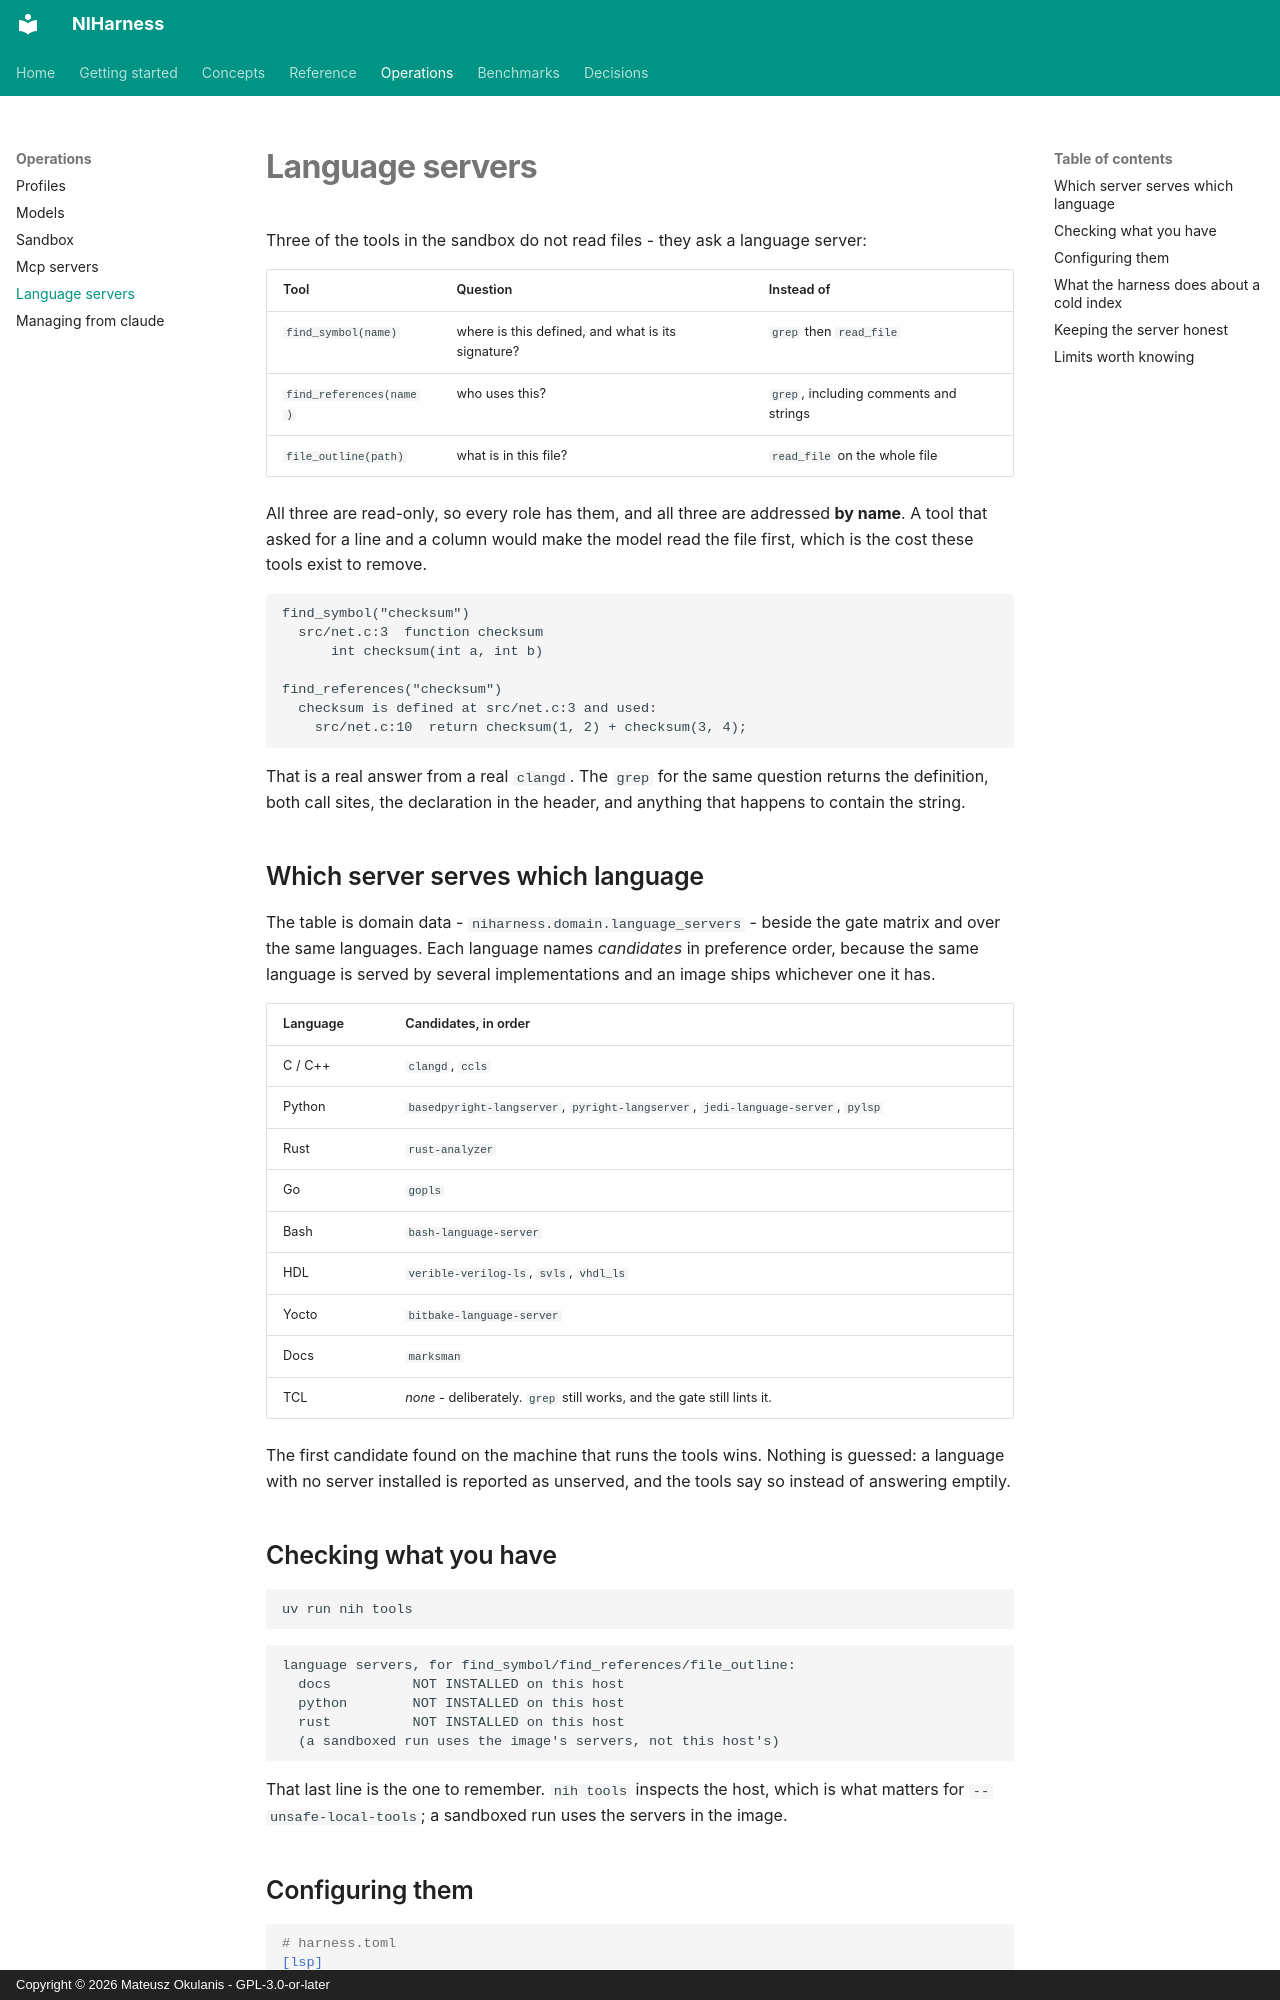

repository: FPGArtktic/NIHarness · page: operations/language-servers/index.html · generator: mkdocs · copyright: Copyright © 2026 Mateusz Okulanis - GPL-3.0-or-later

<!--
SPDX-FileCopyrightText: 2026 Mateusz Okulanis
SPDX-License-Identifier: GPL-3.0-or-later
-->

# Language servers

Three of the tools in the sandbox do not read files - they ask a language
server:

| Tool | Question | Instead of |
|---|---|---|
| `find_symbol(name)` | where is this defined, and what is its signature? | `grep` then `read_file` |
| `find_references(name)` | who uses this? | `grep`, including comments and strings |
| `file_outline(path)` | what is in this file? | `read_file` on the whole file |

All three are read-only, so every role has them, and all three are addressed
**by name**. A tool that asked for a line and a column would make the model
read the file first, which is the cost these tools exist to remove.

```text
find_symbol("checksum")
  src/net.c:3  function checksum
      int checksum(int a, int b)

find_references("checksum")
  checksum is defined at src/net.c:3 and used:
    src/net.c:10  return checksum(1, 2) + checksum(3, 4);
```

That is a real answer from a real `clangd`. The `grep` for the same question
returns the definition, both call sites, the declaration in the header, and
anything that happens to contain the string.

## Which server serves which language

The table is domain data - `niharness.domain.language_servers` - beside the
gate matrix and over the same languages. Each language names *candidates* in
preference order, because the same language is served by several
implementations and an image ships whichever one it has.

| Language | Candidates, in order |
|---|---|
| C / C++ | `clangd`, `ccls` |
| Python | `basedpyright-langserver`, `pyright-langserver`, `jedi-language-server`, `pylsp` |
| Rust | `rust-analyzer` |
| Go | `gopls` |
| Bash | `bash-language-server` |
| HDL | `verible-verilog-ls`, `svls`, `vhdl_ls` |
| Yocto | `bitbake-language-server` |
| Docs | `marksman` |
| TCL | *none* - deliberately. `grep` still works, and the gate still lints it. |

The first candidate found on the machine that runs the tools wins. Nothing is
guessed: a language with no server installed is reported as unserved, and the
tools say so instead of answering emptily.

## Checking what you have

```bash
uv run nih tools
```

```text
language servers, for find_symbol/find_references/file_outline:
  docs          NOT INSTALLED on this host
  python        NOT INSTALLED on this host
  rust          NOT INSTALLED on this host
  (a sandboxed run uses the image's servers, not this host's)
```

That last line is the one to remember. `nih tools` inspects the host, which is
what matters for `--unsafe-local-tools`; a sandboxed run uses the servers in
the image.
